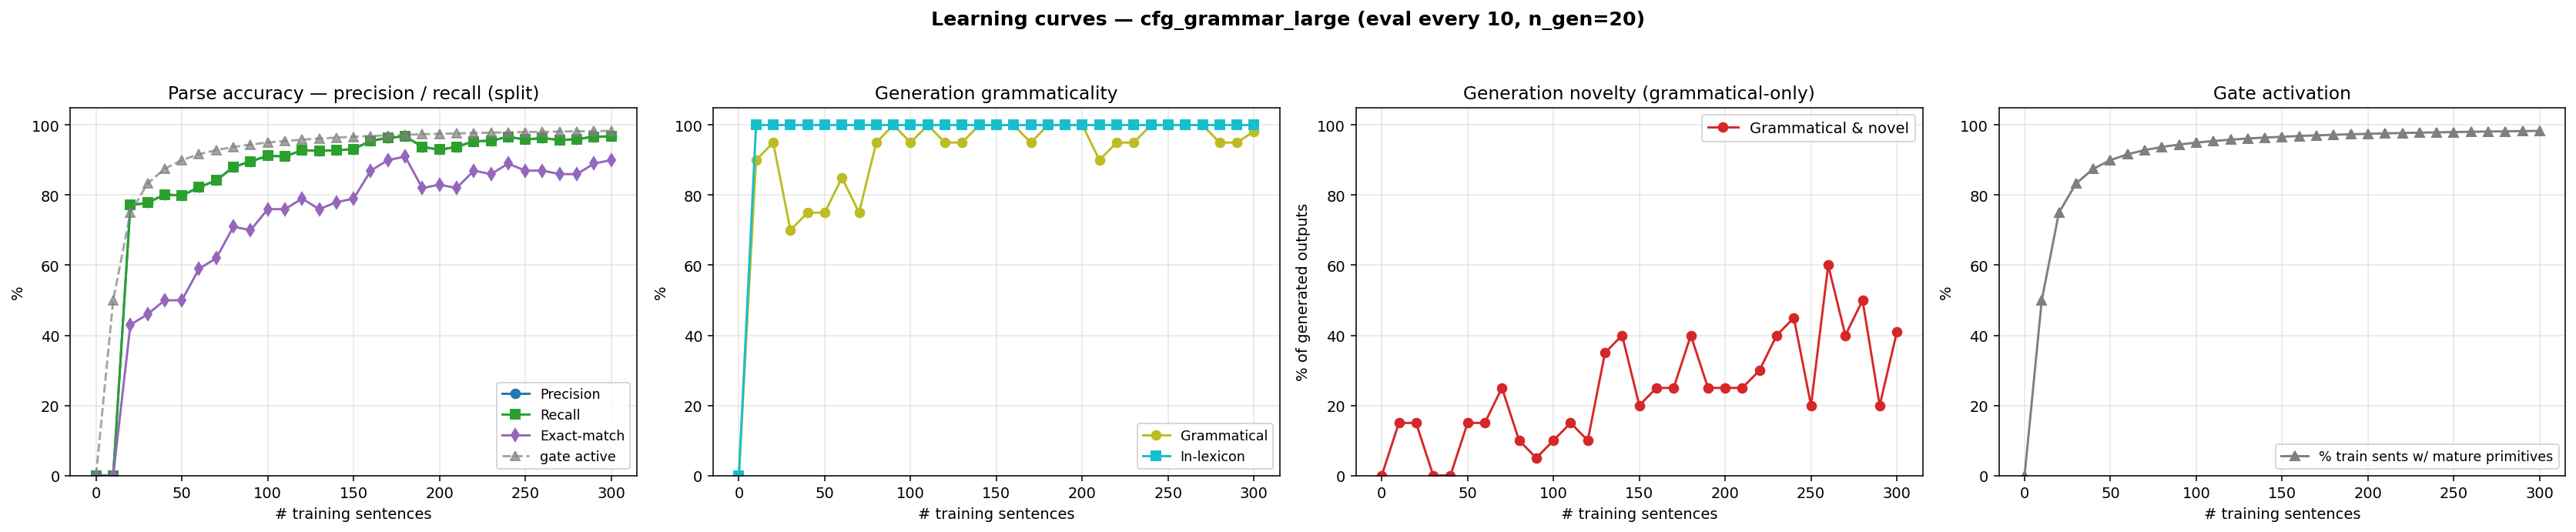

The file beside this chart, header and first rows:
n_trained, parse_F1, parse_P, parse_R, parse_EM, gen_gram, gen_novel, gen_lex, gen_gram_novel, p_parse_legal, gen_n, prim_active_frac
0, 0.0000, 0.0000, 0.0000, 0.0000, 0.0000, 0.0000, 0.0000, 0.0000, 0.0000, 0, 0.0000
10, 0.0000, 0.0000, 0.0000, 0.0000, 0.9000, 0.2500, 1, 0.1500, 1, 20, 0.5000
20, 0.7716, 0.7716, 0.7716, 0.4300, 0.9500, 0.2000, 1, 0.1500, 1, 20, 0.7500
30, 0.7780, 0.7780, 0.7780, 0.4600, 0.7000, 0.3000, 1, 0.0000, 1, 20, 0.8333
40, 0.8019, 0.8019, 0.8019, 0.5000, 0.7500, 0.2500, 1, 0.0000, 1, 20, 0.8750
50, 0.7987, 0.7987, 0.7987, 0.5000, 0.7500, 0.4000, 1, 0.1500, 1, 20, 0.9000
60, 0.8227, 0.8227, 0.8227, 0.5900, 0.8500, 0.3000, 1, 0.1500, 1, 20, 0.9167
70, 0.8419, 0.8419, 0.8419, 0.6200, 0.7500, 0.5000, 1, 0.2500, 1, 20, 0.9286
80, 0.8802, 0.8802, 0.8802, 0.7100, 0.9500, 0.1500, 1, 0.1000, 1, 20, 0.9375
90, 0.8962, 0.8962, 0.8962, 0.7000, 1, 0.0500, 1, 0.0500, 1, 20, 0.9444
100, 0.9121, 0.9121, 0.9121, 0.7600, 0.9500, 0.1500, 1, 0.1000, 1, 20, 0.9500
110, 0.9105, 0.9105, 0.9105, 0.7600, 1, 0.1500, 1, 0.1500, 1, 20, 0.9545
120, 0.9281, 0.9281, 0.9281, 0.7900, 0.9500, 0.1500, 1, 0.1000, 1, 20, 0.9583
130, 0.9265, 0.9265, 0.9265, 0.7600, 0.9500, 0.4000, 1, 0.3500, 1, 20, 0.9615
140, 0.9281, 0.9281, 0.9281, 0.7800, 1, 0.4000, 1, 0.4000, 1, 20, 0.9643
150, 0.9313, 0.9313, 0.9313, 0.7900, 1, 0.2000, 1, 0.2000, 1, 20, 0.9667
160, 0.9553, 0.9553, 0.9553, 0.8700, 1, 0.2500, 1, 0.2500, 1, 20, 0.9688
170, 0.9633, 0.9633, 0.9633, 0.9000, 0.9500, 0.3000, 1, 0.2500, 1, 20, 0.9706
180, 0.9681, 0.9681, 0.9681, 0.9100, 1, 0.4000, 1, 0.4000, 1, 20, 0.9722
190, 0.9377, 0.9377, 0.9377, 0.8200, 1, 0.2500, 1, 0.2500, 1, 20, 0.9737
200, 0.9297, 0.9297, 0.9297, 0.8300, 1, 0.2500, 1, 0.2500, 1, 20, 0.9750
210, 0.9377, 0.9377, 0.9377, 0.8200, 0.9000, 0.3500, 1, 0.2500, 1, 20, 0.9762
220, 0.9537, 0.9537, 0.9537, 0.8700, 0.9500, 0.3500, 1, 0.3000, 1, 20, 0.9773
230, 0.9553, 0.9553, 0.9553, 0.8600, 0.9500, 0.4500, 1, 0.4000, 1, 20, 0.9783
240, 0.9665, 0.9665, 0.9665, 0.8900, 1, 0.4500, 1, 0.4500, 1, 20, 0.9792
250, 0.9585, 0.9585, 0.9585, 0.8700, 1, 0.2000, 1, 0.2000, 1, 20, 0.9800
260, 0.9633, 0.9633, 0.9633, 0.8700, 1, 0.6000, 1, 0.6000, 1, 20, 0.9808
270, 0.9569, 0.9569, 0.9569, 0.8600, 1, 0.4000, 1, 0.4000, 1, 20, 0.9815
280, 0.9601, 0.9601, 0.9601, 0.8600, 0.9500, 0.5500, 1, 0.5000, 1, 20, 0.9821
290, 0.9665, 0.9665, 0.9665, 0.8900, 0.9500, 0.2500, 1, 0.2000, 1, 20, 0.9828
300, 0.9681, 0.9681, 0.9681, 0.9000, 0.9820, 0.4280, 1, 0.4100, 1, 500, 0.9833
